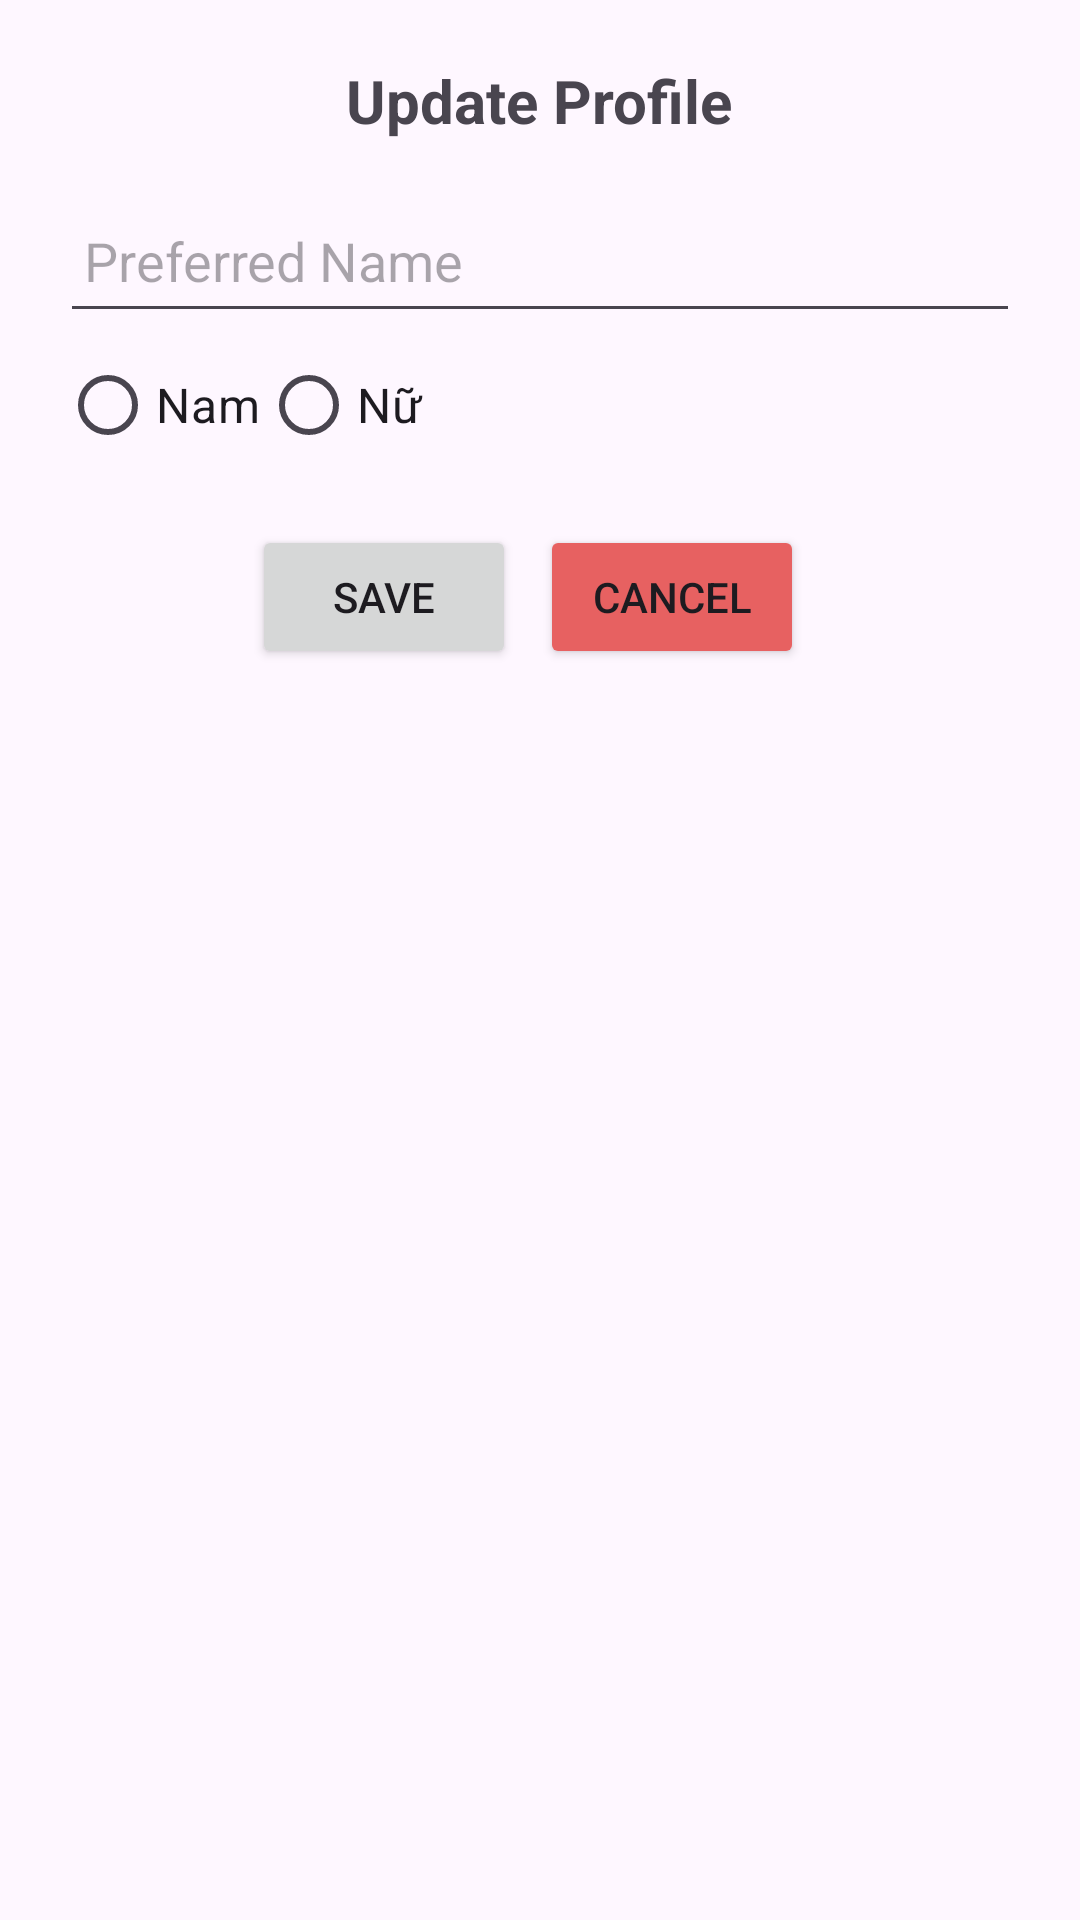

Produce the Android XML layout that renders to this screen, including the resource entries it uses.
<!-- AndroidManifest.xml: application theme Theme.ChatApplication -->
<!-- res/layout/diaglog_user_profile_update.xml -->
<?xml version="1.0" encoding="utf-8"?>
<LinearLayout xmlns:android="http://schemas.android.com/apk/res/android"
    android:layout_width="400dp"
    android:layout_height="wrap_content"
    android:orientation="vertical"
    android:padding="20dp">

    <TextView
        android:id="@+id/update_profile_title"
        android:layout_width="wrap_content"
        android:layout_height="wrap_content"
        android:text="Update Profile"
        android:textSize="20sp"
        android:textStyle="bold"
        android:layout_gravity="center_horizontal"
        android:paddingBottom="16dp"/>

    <EditText
        android:id="@+id/edit_preferred_name"
        android:layout_width="match_parent"
        android:layout_height="48dp"
        android:hint="Preferred Name"
        android:inputType="text"
        android:padding="8dp" />

    <RadioGroup
        android:id="@+id/radioGroupGender"
        android:layout_width="wrap_content"
        android:layout_height="wrap_content"
        android:orientation="horizontal">

        
        <RadioButton
            android:id="@+id/radioMale"
            android:layout_width="wrap_content"
            android:layout_height="wrap_content"
            android:text="Nam"
            android:textSize="16sp" />

        
        <RadioButton
            android:id="@+id/radioFemale"
            android:layout_width="wrap_content"
            android:layout_height="wrap_content"
            android:text="Nữ"
            android:textSize="16sp" />

    </RadioGroup>



    <LinearLayout
        android:layout_width="match_parent"
        android:layout_height="wrap_content"
        android:orientation="horizontal"
        android:layout_marginTop="16dp"
        android:gravity="center_horizontal">

        <Button
            android:id="@+id/button_save"
            android:layout_width="wrap_content"
            android:layout_height="wrap_content"
            android:text="Save"
            android:layout_marginEnd="8dp"/>

        <Button
            android:id="@+id/button_cancel"
            android:layout_width="wrap_content"
            android:layout_height="wrap_content"
            android:text="Cancel"
            android:backgroundTint="@color/danger"
            android:layout_marginEnd="8dp"/>
    </LinearLayout>

</LinearLayout>
<!-- resources referenced by this layout -->
<resources>
  <color name="danger">#e76161</color>
  <style name="Theme.ChatApplication" parent="Base.Theme.ChatApplication" />
  <style name="Base.Theme.ChatApplication" parent="Theme.Material3.DayNight.NoActionBar">
          
          <item name="colorPrimary">@color/primary</item>
          <item name="android:windowIsTranslucent">true</item>
      </style>
  <color name="primary">#0068ff</color>
</resources>
